Run: headless pygame with SDL's dummy video driver; simulated clock (each Clock.tick advances the game by its frame time, no real sleeping); random seed 0; keys injected as events and as key.get_pressed() state; no mouse input.
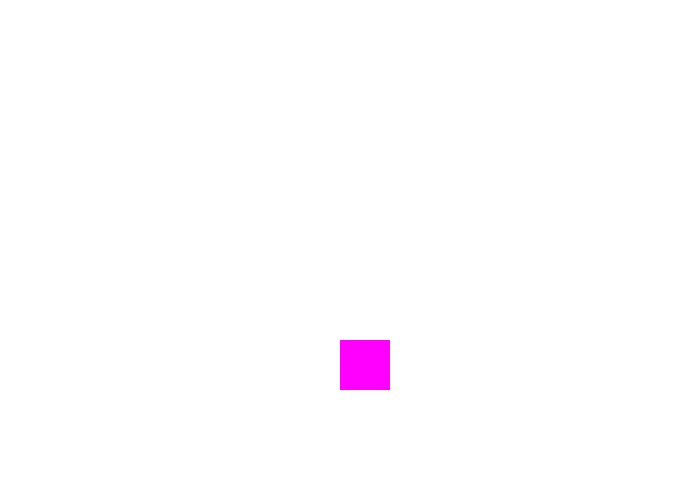
Frame 1 of 4 · flips 1–60 · no input
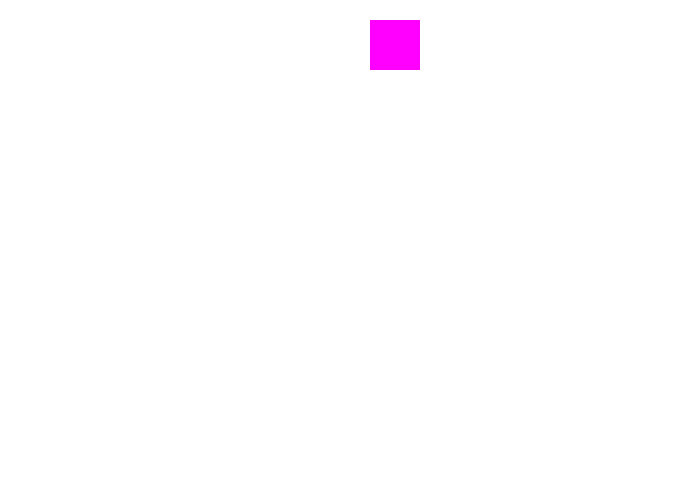
Frame 2 of 4 · flips 61–180 · tapped SPACE, RETURN · held RIGHT (→), D
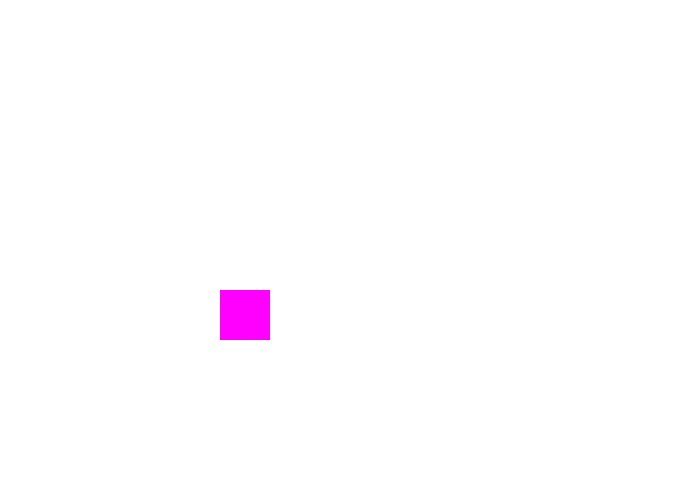
Frame 3 of 4 · flips 181–300 · held DOWN (↓), S
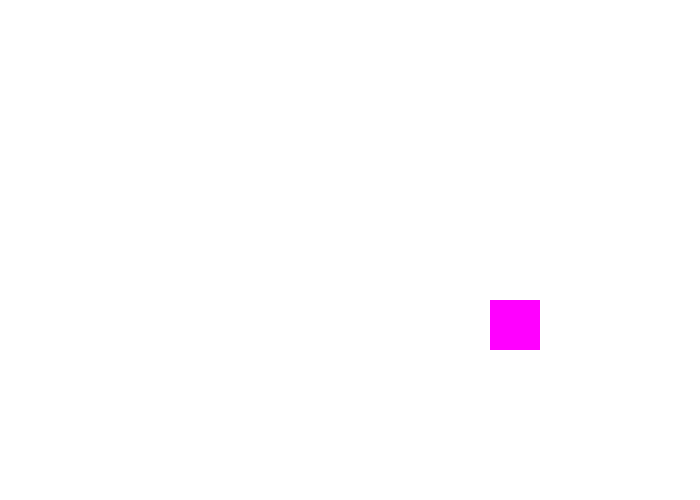
Frame 4 of 4 · flips 301–420 · held LEFT (←), A, UP (↑), W

The pygame program that drew these frames:

# go to terminal (@ bottom of screen) and write "pip install pygame" after PS C: line
import pygame
import math
import random

# color constants
WHITE = (255, 255, 255)
BLACK = (0, 0, 0)
RED = (255, 0, 0)
GREEN = (0, 255, 0)
BLUE = (0, 0, 255)
PINK = (255, 0, 255)

# math constants

# game constants
DISPLAY_WIDTH = 700
DISPLAY_HEIGHT = 500
FPS = 60

############################################################
############################################################

pygame.init()

screen = pygame.display.set_mode((DISPLAY_WIDTH, DISPLAY_HEIGHT))
clock = pygame.time.Clock()

rect_x = 50
x_velo = 5
rect_y = 50
y_velo = 5
rect_side = 50

running = True
while running:

    for event in pygame.event.get():
        if event.type == pygame.QUIT:
            running = False

    if rect_x + rect_side > DISPLAY_WIDTH or rect_x < 0:
        x_velo *= -1

    if rect_y + rect_side > DISPLAY_HEIGHT or rect_y < 0:
        y_velo *= -1


    pygame.display.flip()

    screen.fill(WHITE)


    pygame.draw.rect(screen, PINK, [rect_x, rect_y, rect_side, rect_side])
    rect_x += x_velo
    rect_y += y_velo

    clock.tick(FPS)

pygame.quit()
